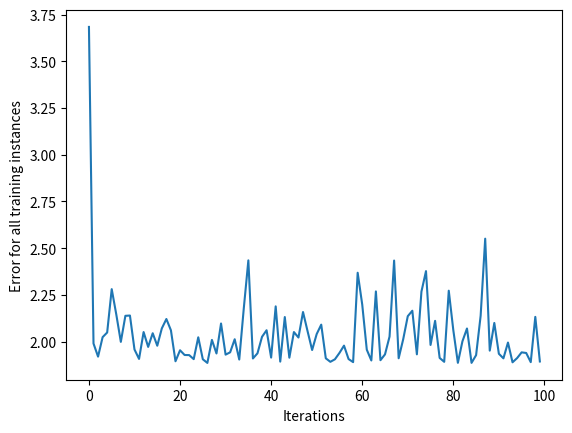

Python code for this plot:
import numpy as np
import matplotlib.pyplot as plt

class NeuralNetwork:
    def __init__(self, learning_rate):
        self.weights = np.array([np.random.randn(), np.random.randn()])
        self.bias = np.random.randn()
        self.learning_rate = learning_rate

    def _sigmoid(self, x):
        return 1 / (1 + np.exp(-x))

    def _sigmoid_deriv(self, x):
        return self._sigmoid(x) * (1 - self._sigmoid(x))

    def predict(self, input_vector):
        layer1 = np.dot(input_vector, self.weights) + self.bias
        layer2 = self._sigmoid(layer1)
        return layer2

    def _compute_gradients(self, input_vector, target):
        layer1 = np.dot(input_vector, self.weights) + self.bias
        prediction = self._sigmoid(layer1)

        derror_dprediction = 2 * (prediction - target)
        dprediction_dlayer1 = self._sigmoid_deriv(layer1)
        dlayer1_dbias = 1
        dlayer1_dweights = (0 * self.weights) + (1 * input_vector)

        derror_dbias = derror_dprediction * dprediction_dlayer1 * dlayer1_dbias
        derror_dweights = derror_dprediction * dprediction_dlayer1 * dlayer1_dweights

        return derror_dbias, derror_dweights

    def _update_parameters(self, derror_dbias, derror_dweights):
        self.bias = self.bias - (derror_dbias * self.learning_rate)
        self.weights = self.weights - (derror_dweights * self.learning_rate)

    def train(self, input_vectors, targets, iterations):
        cumulative_errors = []
        for current_iteration in range(iterations):
            # Pick a random data instance
            random_data_index = np.random.randint(len(input_vectors))
            input_vector = input_vectors[random_data_index]
            target = targets[random_data_index]

            # Compute the gradients and update the weights
            derror_dbias, derror_dweights = self._compute_gradients(input_vector, target)

            self._update_parameters(derror_dbias, derror_dweights)

            # Measure the cumulative error for all instances
            if current_iteration % 100 == 0:
                cumulative_error = 0
                # Measure error across all instances
                for data_instance_index in range(len(input_vectors)):
                    data_point = input_vectors[data_instance_index]
                    target = targets[data_instance_index]

                    prediction = self.predict(data_point)
                    cumulative_error += np.square(prediction - target)
                cumulative_errors.append(cumulative_error)

        return cumulative_errors

input_vectors = np.array([
    [3, 1.5], [2, 1], [4, 1.5], [3, 4],
    [3.5, 0.5], [2, 0.5], [5.5, 1], [1, 1]
])

targets = np.array([0, 1, 0, 1, 0, 1, 1, 0])

learning_rate = 0.1
iterations = 10000

nn = NeuralNetwork(learning_rate)

training_error = nn.train(input_vectors, targets, iterations)

plt.plot(training_error)
plt.xlabel("Iterations")
plt.ylabel("Error for all training instances")
plt.savefig("cumulative_error.png")
